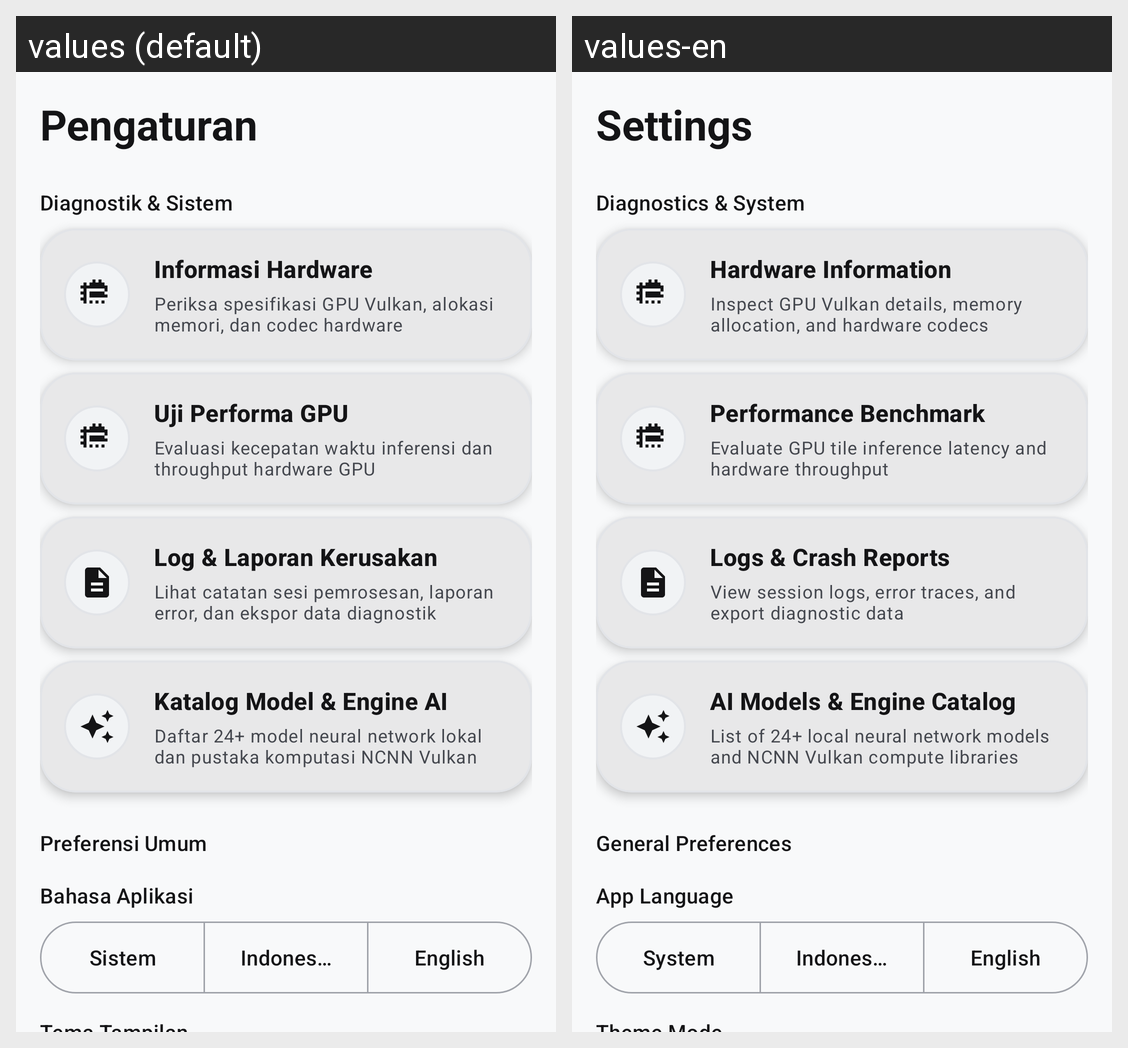

For this localized Android screen grid, give each drawn string resource with its value in every locale shown.
Android screen res/layout/fragment_settings.xml rendered under 2 locales, left to right: values (default), values-en. Device: Nexus 5 (rendered at 1080×1920; each locale shown at half size, 540×960, under a caption strip naming it); theme Theme.HDify.
Strings drawn on this screen, with the default value and each locale's value (text and hints the layout hard-codes, and strings that could not be matched under every locale, appear in the picture but are not listed):

settings_title
  values: Pengaturan
  values-en: Settings

section_diagnostics
  values: Diagnostik & Sistem
  values-en: Diagnostics & System

menu_hardware_info
  values: Informasi Hardware
  values-en: Hardware Information

menu_hardware_info_desc
  values: Periksa spesifikasi GPU Vulkan, alokasi memori, dan codec hardware
  values-en: Inspect GPU Vulkan details, memory allocation, and hardware codecs

menu_benchmark
  values: Uji Performa GPU
  values-en: Performance Benchmark

menu_benchmark_desc
  values: Evaluasi kecepatan waktu inferensi dan throughput hardware GPU
  values-en: Evaluate GPU tile inference latency and hardware throughput

menu_logs
  values: Log & Laporan Kerusakan
  values-en: Logs & Crash Reports

menu_logs_desc
  values: Lihat catatan sesi pemrosesan, laporan error, dan ekspor data diagnostik
  values-en: View session logs, error traces, and export diagnostic data

menu_ai_models_title
  values: Katalog Model & Engine AI
  values-en: AI Models & Engine Catalog

menu_ai_models_desc
  values: Daftar 24+ model neural network lokal dan pustaka komputasi NCNN Vulkan
  values-en: List of 24+ local neural network models and NCNN Vulkan compute libraries

section_general
  values: Preferensi Umum
  values-en: General Preferences

setting_language
  values: Bahasa Aplikasi
  values-en: App Language

lang_system
  values: Sistem
  values-en: System

lang_indonesian
  values: Indonesia
  values-en: Indonesian

lang_english
  values: English
  values-en: English
